Run: headless pygame with SDL's dummy video driver; simulated clock (each Clock.tick advances the game by its frame time, no real sleeping); random seed 0; keys injected as events and as key.get_pressed() state; no mouse input.
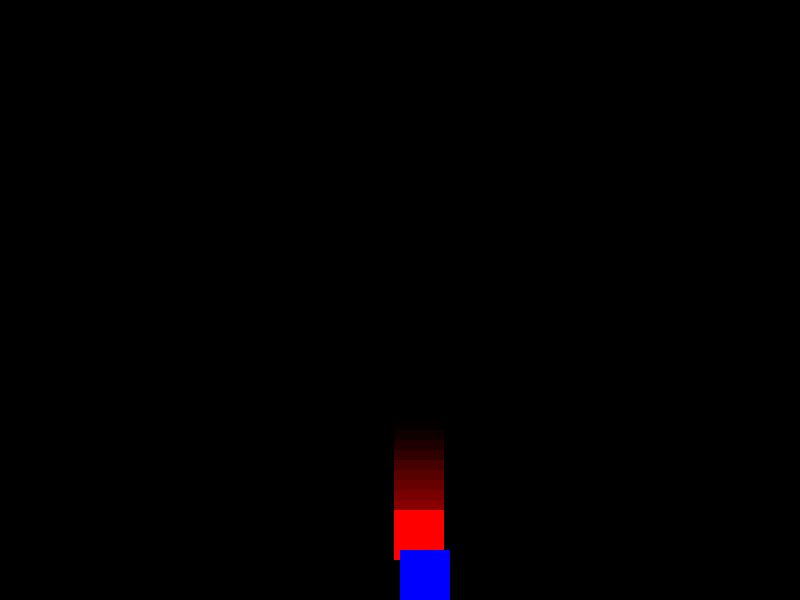
Frame 1 of 1 · flips 1–60 · no input (game ended)

The pygame program that drew these frames:

import pygame
import random

# Initialize Pygame
pygame.init()

# Constants
WIDTH, HEIGHT = 800, 600
WHITE = (255, 255, 255)
RED = (255, 0, 0)
BLUE = (0, 0, 255)

screen = pygame.display.set_mode((WIDTH, HEIGHT))
clock = pygame.time.Clock()

# Player properties
player_pos = [WIDTH // 2, HEIGHT - 50]
player_size = 50

# Enemy properties
enemy_size = 50
enemy_pos = [random.randint(0, WIDTH - enemy_size), 0]
enemy_speed = 10


# Store old positions for motion blur
enemy_trail = []
trail_length = 10  # Number of positions to store

player_trail = []
player_trail_length = 5

score = 0
game_over = False

while not game_over:
    for event in pygame.event.get():
        if event.type == pygame.QUIT:
            game_over = True

    

    # --- BUG 1: Movement Logic ---
    keys = pygame.key.get_pressed()
    if keys[pygame.K_LEFT]:
        player_pos[0] -= 5  # Should move left
    if keys[pygame.K_RIGHT]:
        player_pos[0] += 5  # Should move right

    # Add current position to the player's trail
    player_trail.append(tuple(player_pos))  # Store a copy of the current position

    # Limit the player's trail length
    if len(player_trail) > player_trail_length:
        player_trail.pop(0)

    # Update enemy position
    enemy_pos[1] += enemy_speed

    # Add current position to the trail
    enemy_trail.append(tuple(enemy_pos))  # Store a copy of the current position

    # Limit the trail length
    if len(enemy_trail) > trail_length:
        enemy_trail.pop(0)

    # --- BUG 2: Resetting the Enemy ---
    if enemy_pos[1] > HEIGHT:
        # The enemy should go back to the top with a new X position
        # but the code below is missing something to make it "restart"
        enemy_pos[1] = 0
        enemy_pos[0] = random.randint(0, WIDTH - enemy_size)
        enemy_speed = random.randint(5, 25)  # Random speed for the next enemy
        player_size += 2
        score += 1
        print(f"Score: {score}")


    # --- BUG 3: Collision Detection ---
    # This logic is mathematically incorrect for rectangular collision
    if (
        enemy_pos[0] < player_pos[0] + player_size and
        enemy_pos[0] + enemy_size > player_pos[0] and
        enemy_pos[1] < player_pos[1] + player_size and
        enemy_pos[1] + enemy_size > player_pos[1]
    ):
        print("Game Over!")
        game_over = True


    # Drawing
    screen.fill((0, 0, 0))
    
    # Draw the trail
    for i, pos in enumerate(enemy_trail):
        fade_factor = (i + 1) / trail_length  # Calculate fade factor
        alpha = int(50 * fade_factor)  # Transparency (0 = fully transparent, 255 = fully opaque)

        # Create a semi-transparent surface for the trail segment
        trail_surface = pygame.Surface((enemy_size, enemy_size), pygame.SRCALPHA)
        trail_surface.fill((255, 0, 0, alpha))  # Red with transparency

        # Blit the trail segment onto the screen
        screen.blit(trail_surface, (pos[0], pos[1]))



    for i, pos in enumerate(player_trail):
        fade_factor = (i + 1) / player_trail_length  # Calculate fade factor
        alpha = int(50 * fade_factor)  # Transparency (0 = fully transparent, 255 = fully opaque)

        # Create a semi-transparent surface for the trail segment
        trail_surface = pygame.Surface((player_size, player_size), pygame.SRCALPHA)
        trail_surface.fill((0, 0, 255, alpha))  # Red with transparency

        # Blit the trail segment onto the screen
        screen.blit(trail_surface, (pos[0], pos[1]))

    # Draw the current enemy block
    pygame.draw.rect(screen, RED, (enemy_pos[0], enemy_pos[1], enemy_size, enemy_size))
    pygame.draw.rect(screen, BLUE, (player_pos[0], player_pos[1], player_size, player_size))

    pygame.display.update()
    clock.tick(30)

pygame.quit()
